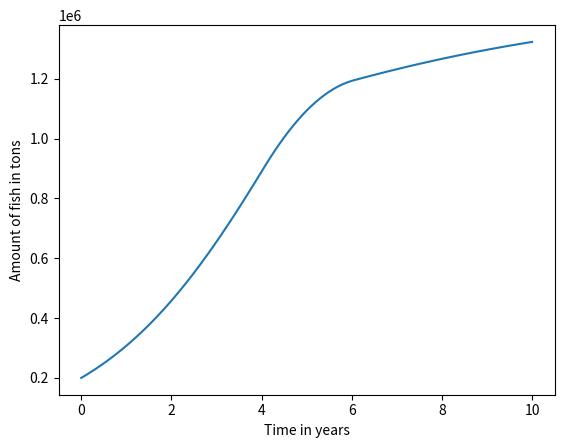

This chart was generated by the following Python code:
# Gradually ramping up the rate at 
# which fish are harvested to a max harvest rate.

import matplotlib.pyplot as plt
import numpy
import math

maximum_growth_rate = 0.5 # 1 / year
carrying_capacity = 2e6 # tons
maximum_harvest_rate = 0.8 * 2.5e5 # tons / year
ramp_start = 4. # years
ramp_end = 6. # years

end_time = 10. # years
h = 0.1 # years
num_steps = int(end_time / h)
times = h * numpy.array(range(num_steps + 1))

def harvest():
    fish = numpy.zeros(num_steps + 1) # tons
    fish[0] = 2e5

    is_extinct = False
    for step in range(num_steps):
        if step*h<=4:
            harvest_rate=0
        elif step*h>=4 and step*h<=6:
            harvest_rate=maximum_harvest_rate/2*(step*h-4)
        else:
            harvest_rate=maximum_harvest_rate
        if is_extinct:
            fish_next_step = 0.
        else:
            fish_next_step = fish[step] + h * (maximum_growth_rate * (1. - fish[step] / carrying_capacity) * fish[step] - harvest_rate)
            if fish_next_step <= 0.:
                is_extinct = True
                fish_next_step = 0.
        fish[step + 1] = fish_next_step

    return fish

fish = harvest()

def plot_me():
    plt.plot(times, fish)
    axes = plt.gca()
    axes.set_xlabel('Time in years')
    axes.set_ylabel('Amount of fish in tons')
    plt.show()
    
plot_me()